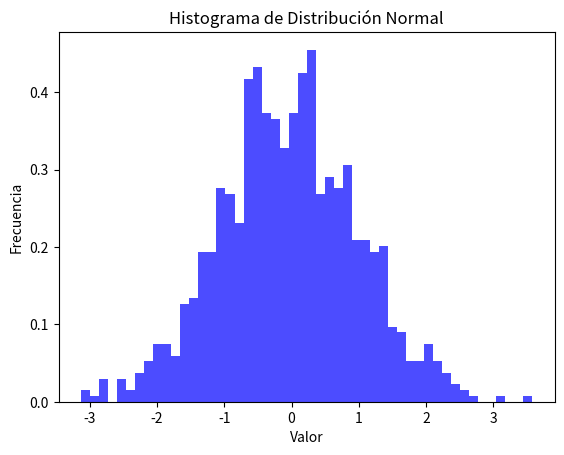

Generate this figure with matplotlib:
import numpy as np
import matplotlib.pyplot as plt 

# Generar un número aleatorio entre 0 y 1
random_number = np.random.random()
print("Número aleatorio entre 0 y 1:", random_number)

# Generar un arreglo de 5 números aleatorios entre 0 y 1
random_array = np.random.random(5)
print("Arreglo de números aleatorios:", random_array)

# Generar un número entero aleatorio entre 1 y 10
random_integer = np.random.randint(1, 11)
print("Número entero aleatorio entre 1 y 10:", random_integer)

# Arreglo original
original_array = np.array([1, 2, 3, 4, 5])

# Permutar el arreglo aleatoriamente
shuffled_array = np.random.permutation(original_array)
print("Arreglo original:", original_array)
print("Arreglo permutado:", shuffled_array)

# Generar 1000 números aleatorios con distribución normal (media=0, desviación estándar=1)
random_numbers = np.random.normal(0, 1, 1000)

# Visualizar el histograma de los números generados
plt.hist(random_numbers, bins=50, density=True, alpha=0.7, color='blue')
plt.title('Histograma de Distribución Normal')
plt.xlabel('Valor')
plt.ylabel('Frecuencia')
plt.show()

